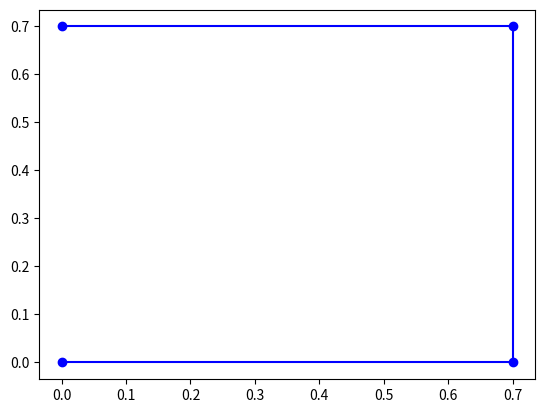

Recreate this plot in Python. (Note: this script raises an exception after producing the figure.)
# marker_calibration
# ===================
# Contains MarkerSet class.
#
# Given a number of  markers and their interdistance, this class aims at
# reconstructing their relative coordinates.

# [redacted]
import numpy as np
from scipy import linalg as la


class MarkerSet:
    def __init__(self, m=1, dim=3, diameter=0., X=None, labels=None, EDM=None):
        """
        Parameters
        ----------
        m : int, optional
            Number of markers
        diameter : float, optional
            Diameter of the marker points (added to distance measurements)
        dim : int, optional
            Dimension of ambient space (default 3)
        X : ndarray, optional
            Array of column vectors with locations of markers
        """
        # set the marker diameter
        self.diameter = diameter

        if EDM is not None:
            self.dim = dim
            self.fromEDM(EDM, labels=labels)
        elif X is not None:
            self.m = X.shape[1]
            self.dim = X.shape[0]
            self.X = X

            if labels is None:
                self.labels = [str(i) for i in range(self.m)]
        else:
            self.m = m
            self.dim = dim
            self.X = np.zeros((self.dim, self.m))

        # Now set the labels
        if labels is not None:
            if len(labels) == self.m:
                self.labels = labels
            else:
                raise ValueError('There needs to be one label per marker point')
        else:
            self.labels = [str(i) for i in range(self.m)]

    def __getitem__(self, ref):
        if isinstance(ref, str):
            if self.labels is None:
                raise ValueError('Labels not set for this marker set')
            index = self.labels.index(ref)
        elif isinstance(ref, int) or isinstance(ref, slice):
            index = ref
        elif isinstance(ref, list):
            index = [self.labels.index(s) if isinstance(s, str) else s for s in ref]
        else:
            index = int(ref)
        return self.X[:, index]

    def copy(self):
        """
        Return a deep copy of this marker set object.
        """
        new_marker = MarkerSet(X=self.X.copy(), labels=self.labels, diameter=self.diameter)
        return new_marker

    def key2ind(self, ref):
        """
        Get the index location from a label.
        """
        if isinstance(ref, str):
            if self.labels is None:
                raise ValueError('Labels must be defined to be used to access markers')
            else:
                return self.labels.index(ref)
        else:
            return int(ref)

    def fromEDM(self, D, labels=None, method='mds'):
        """
        Compute the position of markers from their Euclidean Distance Matrix

        Parameters
        ----------
        D : square 2D ndarray
            Euclidean Distance Matrix (matrix containing squared distances between points
        labels : list, optional
            A list of human friendly labels for the markers (e.g. 'east', 'west', etc)
        method : str, optional
            The method to use
            * 'mds' for multidimensional scaling (default)
            * 'tri' for trilateration
        """
        if D.shape[0] != D.shape[1]:
            raise ValueError('The distance matrix must be square')

        self.m = D.shape[0]
        if method == 'tri':
            self.trilateration(D)
        else:
            self.classical_mds(D)

    def classical_mds(self, D):
        """
        Classical multidimensional scaling

        Parameters
        ----------
        D : square 2D ndarray
            Euclidean Distance Matrix (matrix containing squared distances between points
        """
        # Apply MDS algorithm for denoising
        n = D.shape[0]
        J = np.eye(n) - np.ones((n, n)) / float(n)
        G = -0.5 * np.dot(J, np.dot(D, J))

        s, U = np.linalg.eig(G)

        # we need to sort the eigenvalues in decreasing order
        s = np.real(s)
        o = np.argsort(s)
        s = s[o[::-1]]
        U = U[:, o[::-1]]

        S = np.diag(s)[0:self.dim, :]
        self.X = np.dot(np.sqrt(S), U.T)

    def trilateration_single_point(self, c, Dx, Dy):
        """
        Given x at origin (0,0) and y at (0,c) the distances from a point
        at unknown location Dx, Dy to x, y, respectively, finds the position of the point.
        """
        z = (c ** 2 - (Dy ** 2 - Dx ** 2)) / (2 * c)
        t = np.sqrt(Dx ** 2 - z ** 2)
        return np.array([t, z])

    def trilateration(self, D):
        """
        Find the location of points based on their distance matrix using trilateration

        Parameters
        ----------
        D : square 2D ndarray
            Euclidean Distance Matrix (matrix containing squared distances between points
        """
        dist = np.sqrt(D)

        # Simpler algorithm (no denoising)
        self.X = np.zeros((self.dim, self.m))

        self.X[:, 1] = np.array([0, dist[0, 1]])
        for i in np.arange(2, m):
            self.X[:, i] = self.trilateration_single_point(self.X[1, 1], dist[0, i], dist[1, i])

    def EDM(self):
        """
        Computes the EDM corresponding to the marker set
        """
        if self.X is None:
            raise ValueError('No marker set')

        G = np.dot(self.X.T, self.X)
        return (np.outer(np.ones(self.m), np.diag(G)) -
                2 * G + np.outer(np.diag(G), np.ones(self.m)))

    def normalize(self, refs=None):
        """
        Reposition points such that x0 is at origin, x1 lies on c-axis
        and x2 lies above x-axis, keeping the relative position to each other.
        The z-axis is defined according to right hand rule by default.

        Parameters:
        -----------
        refs : list of 3 ints or str
            The index or label of three markers used to define (origin, x-axis, y-axis)
        left_hand : bool, optional (default False)
            Normally the z-axis is defined using right-hand rule, this flag allows to override this behavior
        """
        if refs is None:
            refs = [0, 1, 2, 3]

        # Transform references to indices if needed
        refs = [self.key2ind(s) for s in refs]

        if self.dim == 2 and len(refs) < 3:
            raise ValueError('In 2D three reference points are needed to define a reference frame')
        elif self.dim == 3 and len(refs) < 4:
            raise ValueError('In 3D four reference points are needed to define a reference frame')

        # set first point to origin
        X0 = self.X[:, refs[0], None]
        Y = self.X - X0

        # Rotate around z to align x-axis to second point
        theta = np.arctan2(Y[1, refs[1]], Y[0, refs[1]])
        c = np.cos(theta)
        s = np.sin(theta)
        if self.dim == 2:
            H = np.array([[c, s], [-s, c]])
        elif self.dim == 3:
            H = np.array([[c, s, 0], [-s, c, 0], [0, 0, 1]])
        Y = np.dot(H, Y)

        if self.dim == 2:
            # set third point to lie above x-axis
            if Y[1, refs[2]] < 0:
                Y[1, :] *= -1

        elif self.dim == 3:
            # In 3D we also want to make sur z-axis points up
            theta = np.arctan2(Y[2, refs[2]], Y[1, refs[2]])
            c = np.cos(theta)
            s = np.sin(theta)
            H = np.array([[1, 0, 0], [0, c, s], [0, -s, c]])
            Y = np.dot(H, Y)

        # Flip the z-axis if requested
        if self.dim == 3 and Y[2, refs[3]] < 0:
            Y[2, :] *= -1

        self.X = Y

    def center(self, marker):
        """
        Translate the marker set so that the argument is the origin.
        """
        index = self.key2ind(marker)
        self.X -= self.X[:, index, None]

    def align(self, marker, axis):
        """
        Rotate the marker set around the given axis until it is aligned onto the given marker

        Parameters
        ----------
        marker : int or str
            the index or label of the marker onto which to align the set
        axis : int
            the axis around which the rotation happens
        """
        index = self.key2ind(marker)
        axis = ['x', 'y', 'z'].index(axis) if isinstance(marker, str) else axis

        # swap the axis around which to rotate to last position
        Y = self.X
        if self.dim == 3:
            Y[axis, :], Y[2, :] = Y[2, :], Y[axis, :]

        # Rotate around z to align x-axis to second point
        theta = np.arctan2(Y[1, index], Y[0, index])
        c = np.cos(theta)
        s = np.sin(theta)
        H = np.array([[c, s], [-s, c]])
        Y[:2, :] = np.dot(H, Y[:2, :])

        if self.dim == 3:
            Y[axis, :], Y[2, :] = Y[2, :], Y[axis, :]

    def flatten(self, ind):
        """
        Transform the set of points so that the subset of markers given as argument is
        as close as flat (wrt z-axis) as possible.

        Parameters
        ----------
        ind : list of bools
            Lists of marker indices that should be all in the same subspace
        """
        # Transform references to indices if needed
        ind = [self.key2ind(s) for s in ind]

        # center point cloud around the group of indices
        centroid = self.X[:, ind].mean(axis=1, keepdims=True)
        X_centered = self.X - centroid

        # The rotation is given by left matrix of SVD
        U, S, V = la.svd(X_centered[:, ind], full_matrices=False)

        self.X = np.dot(U.T, X_centered) + centroid

    def correct(self, corr_dic):
        """
        Correct a marker location by a given vector
        """
        for key, val in corr_dic.items():
            ind = self.key2ind(key)
            self.X[:, ind] += val

    def doa(self, receiver, source):
        """
        Computes the direction of arrival wrt a source and receiver
        """
        s_ind = self.key2ind(source)
        r_ind = self.key2ind(receiver)

        # vector from receiver to source
        v = self.X[:, s_ind] - self.X[:, r_ind]

        azimuth = np.arctan2(v[1], v[0])
        elevation = np.arctan2(v[2], la.norm(v[:2]))

        azimuth = azimuth + 2 * np.pi if azimuth < 0. else azimuth
        elevation = elevation + 2 * np.pi if elevation < 0. else elevation

        return np.array([azimuth, elevation])

    def plot(self, axes=None, show_labels=True, **kwargs):
        if self.dim == 2:
            # Create a figure if needed
            if axes is None:
                fig = plt.figure()
                axes = fig.add_subplot(111)
            axes.plot(self.X[0, :], self.X[1, :], **kwargs)
            axes.axis(aspect='equal')
            plt.show()
        elif self.dim == 3:
            if axes is None:
                fig = plt.figure()
                axes = fig.add_subplot(111, projection='3d')
            axes.scatter(self.X[0, :], self.X[1, :], self.X[2, :], **kwargs)

            axes.set_xlabel('X')
            axes.set_ylabel('Y')
            axes.set_zlabel('Z')
            plt.show()

        if show_labels and self.labels is not None:
            eps = np.linalg.norm(self.X[:, 0] - self.X[:, 1]) / 100
            for i in np.arange(self.m):
                if self.dim == 2:
                    axes.text(self.X[0, i] + eps, self.X[1, i] + eps, self.labels[i])
                elif self.dim == 3:
                    axes.text(self.X[0, i] + eps, self.X[1, i] + eps, self.X[2, i] + eps, self.labels[i], None)

        return axes


if __name__ == '__main__':
    from mpl_toolkits.mplot3d import Axes3D
    import matplotlib.pyplot as plt


    # number of markers
    m = 4
    dim = 2

    D = np.zeros((m, m))

    marker_diameter = 0.040  # 4 cm

    M_orig = MarkerSet(X=np.array([[0., 0.], [0.7, 0.], [0.7, 0.7], [0., 0.7]]).T)
    D = np.sqrt(M_orig.EDM())

    """
    D[0,1] = D[1,0] = 4.126 + marker_diameter
    D[0,2] = D[2,0] = 6.878 + marker_diameter
    D[0,3] = D[3,0] = 4.508 + marker_diameter
    D[1,2] = D[2,1] = 4.401 + marker_diameter
    D[1,3] = D[3,1] = 7.113 + marker_diameter
    D[3,2] = D[2,3] = 7.002 + marker_diameter
    """

    M1 = MarkerSet(m=m, dim=dim, diameter=marker_diameter)
    M1.fromEDM(D ** 2)
    M1.normalize()

    M2 = MarkerSet(m=m, dim=dim, diameter=marker_diameter)
    M2.fromEDM(D ** 2, method='tri')
    M2.normalize()

    M2.plot(marker='o', color='b', show_labels=True)
    M1.plot(marker='x', color='r', show_labels=True)
    plt.show()
